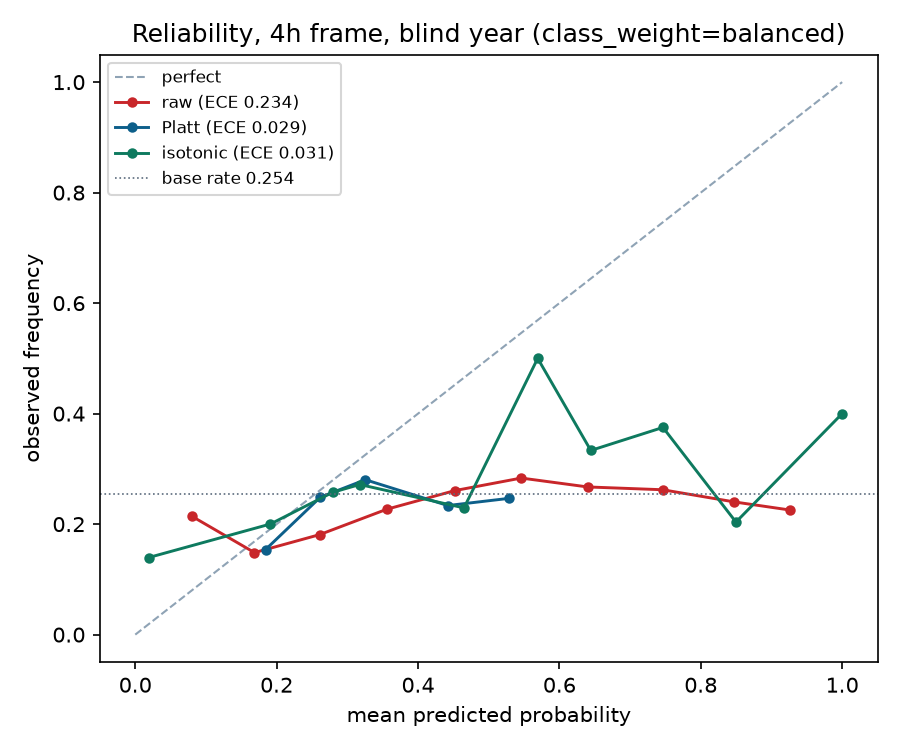

Source data for this figure (header and first rows):
bin, n, predicted, observed, gap, mapping
0.0-0.1, 14, 0.07999, 0.2143, 0.1343, raw
0.1-0.2, 229, 0.1687, 0.1485, -0.02018, raw
0.2-0.3, 1299, 0.2606, 0.1809, -0.07974, raw
0.3-0.4, 3349, 0.3558, 0.2269, -0.1289, raw
0.4-0.5, 5629, 0.4518, 0.2606, -0.1912, raw
0.5-0.6, 5092, 0.546, 0.2834, -0.2627, raw
0.6-0.7, 1953, 0.6399, 0.2673, -0.3727, raw
0.7-0.8, 614, 0.7461, 0.2622, -0.4839, raw
0.8-0.9, 458, 0.8474, 0.2402, -0.6073, raw
0.9-1.0, 235, 0.9261, 0.2255, -0.7005, raw
0.1-0.2, 481, 0.1842, 0.1538, -0.0304, Platt
0.2-0.3, 12968, 0.2618, 0.2487, -0.01309, Platt
0.3-0.4, 4712, 0.3255, 0.2803, -0.04516, Platt
0.4-0.5, 565, 0.4422, 0.2336, -0.2085, Platt
0.5-0.6, 146, 0.5283, 0.2466, -0.2818, Platt
0.0-0.1, 43, 0.01903, 0.1395, 0.1205, isotonic
0.1-0.2, 2163, 0.1912, 0.2002, 0.008983, isotonic
0.2-0.3, 12000, 0.2794, 0.2576, -0.02179, isotonic
0.3-0.4, 4428, 0.3176, 0.2717, -0.04591, isotonic
0.4-0.5, 109, 0.465, 0.2294, -0.2357, isotonic
0.5-0.6, 2, 0.5693, 0.5, -0.06931, isotonic
0.6-0.7, 6, 0.6444, 0.3333, -0.3111, isotonic
0.7-0.8, 8, 0.7465, 0.375, -0.3715, isotonic
0.8-0.9, 108, 0.8498, 0.2037, -0.6461, isotonic
0.9-1.0, 5, 1.0, 0.4, -0.6, isotonic
